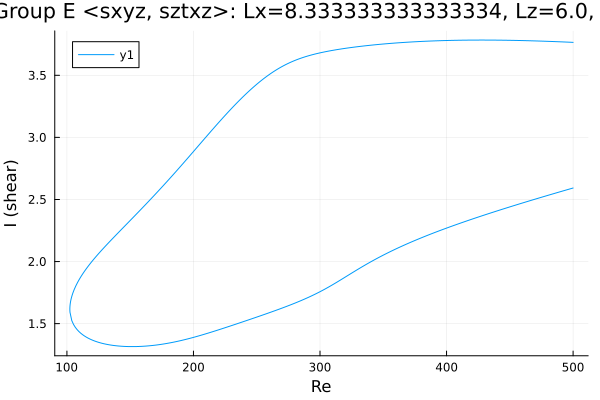

The file beside this chart, header and first rows:
Re, shear
500.0, 3.765
499.3, 3.766
497.9, 3.766
496.4, 3.767
495, 3.767
493.6, 3.768
492.2, 3.769
490.8, 3.769
489.4, 3.77
488, 3.77
486.5, 3.771
485.1, 3.772
483.7, 3.772
482.3, 3.773
480.9, 3.773
479.5, 3.774
478.1, 3.774
476.6, 3.775
475.2, 3.775
473.8, 3.776
472.4, 3.776
471, 3.777
469.6, 3.777
468.2, 3.777
466.8, 3.778
465.3, 3.778
463.9, 3.779
462.5, 3.779
461.1, 3.779
459.7, 3.78
458.3, 3.78
457.7, 3.78
456.2, 3.78
455.5, 3.781
454.1, 3.781
452.7, 3.781
451.3, 3.781
449.8, 3.782
448.4, 3.782
447, 3.782
445.6, 3.782
444.2, 3.783
442.8, 3.783
441.4, 3.783
439.9, 3.783
438.5, 3.783
437.1, 3.783
435.7, 3.783
434.3, 3.784
432.9, 3.784
431.5, 3.784
430, 3.784
428.6, 3.784
427.2, 3.784
425.8, 3.784
424.4, 3.784
423, 3.784
421.6, 3.784
420.1, 3.783
418.7, 3.783
... 565 more rows
